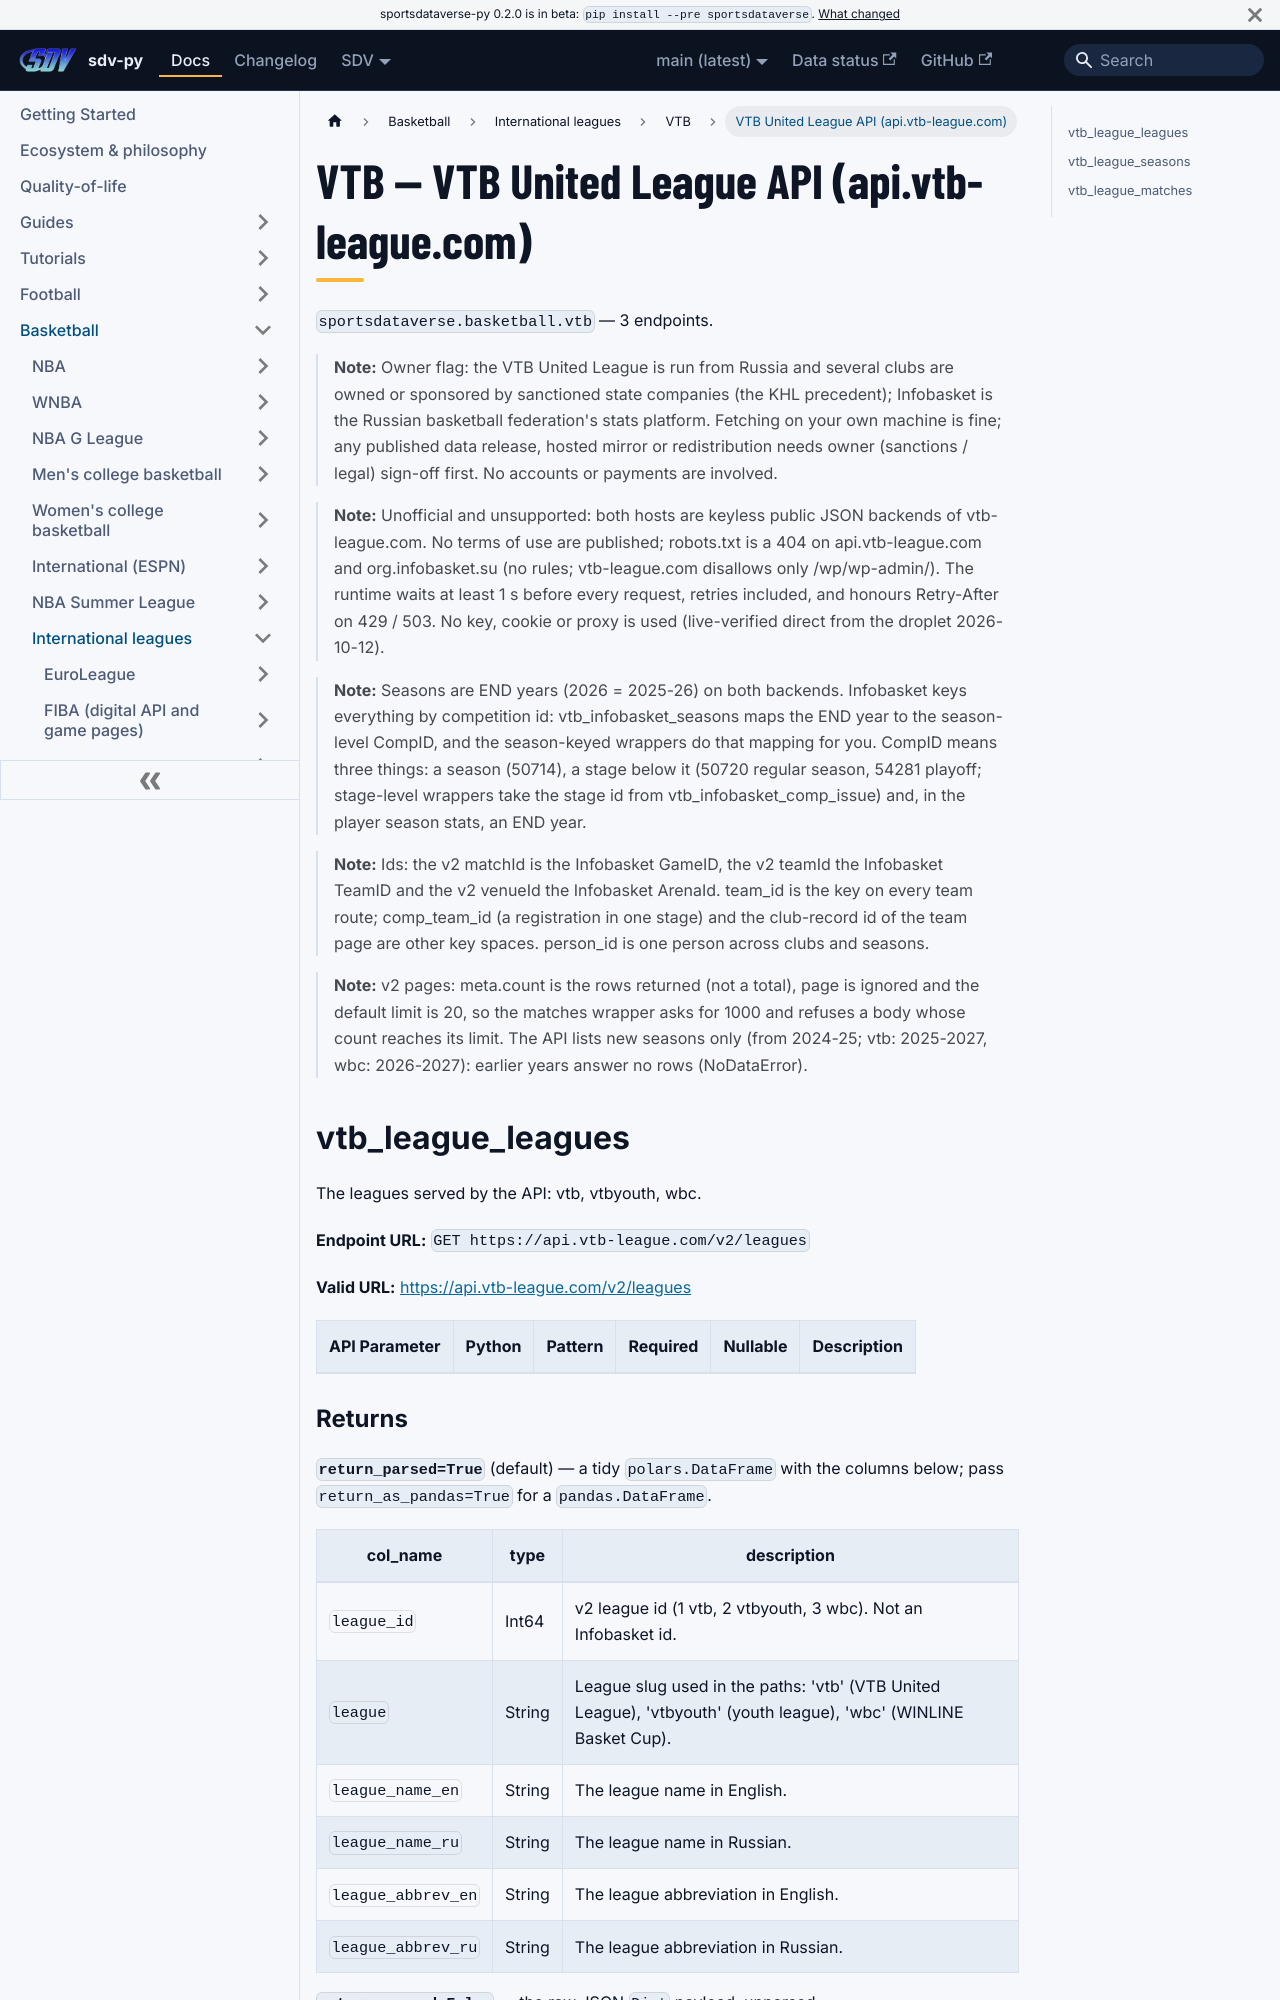

repository: sportsdataverse/sportsdataverse-py · page: docs/vtb/reference/vtb_league/index.html · generator: docusaurus

---
title: VTB — VTB United League API (api.vtb-league.com)
sidebar_label: VTB United League API (api.vtb-league.com)
description: "VTB — VTB United League API (api.vtb-league.com) — endpoint reference in sdv-py, the SportsDataverse Python package."
sidebar_position: 11
toc_max_heading_level: 2
---
# VTB — VTB United League API (api.vtb-league.com)

`sportsdataverse.basketball.vtb` — 3 endpoints.

> **Note:** Owner flag: the VTB United League is run from Russia and several clubs are owned or sponsored by sanctioned state companies (the KHL precedent); Infobasket is the Russian basketball federation's stats platform. Fetching on your own machine is fine; any published data release, hosted mirror or redistribution needs owner (sanctions / legal) sign-off first. No accounts or payments are involved.

> **Note:** Unofficial and unsupported: both hosts are keyless public JSON backends of vtb-league.com. No terms of use are published; robots.txt is a 404 on api.vtb-league.com and org.infobasket.su (no rules; vtb-league.com disallows only /wp/wp-admin/). The runtime waits at least 1 s before every request, retries included, and honours Retry-After on 429 / 503. No key, cookie or proxy is used (live-verified direct from the droplet 2026-10-12).

> **Note:** Seasons are END years (2026 = 2025-26) on both backends. Infobasket keys everything by competition id: vtb_infobasket_seasons maps the END year to the season-level CompID, and the season-keyed wrappers do that mapping for you. CompID means three things: a season (50714), a stage below it (50720 regular season, 54281 playoff; stage-level wrappers take the stage id from vtb_infobasket_comp_issue) and, in the player season stats, an END year.

> **Note:** Ids: the v2 matchId is the Infobasket GameID, the v2 teamId the Infobasket TeamID and the v2 venueId the Infobasket ArenaId. team_id is the key on every team route; comp_team_id (a registration in one stage) and the club-record id of the team page are other key spaces. person_id is one person across clubs and seasons.

> **Note:** v2 pages: meta.count is the rows returned (not a total), page is ignored and the default limit is 20, so the matches wrapper asks for 1000 and refuses a body whose count reaches its limit. The API lists new seasons only (from 2024-25; vtb: 2025-2027, wbc: 2026-2027): earlier years answer no rows (NoDataError).
